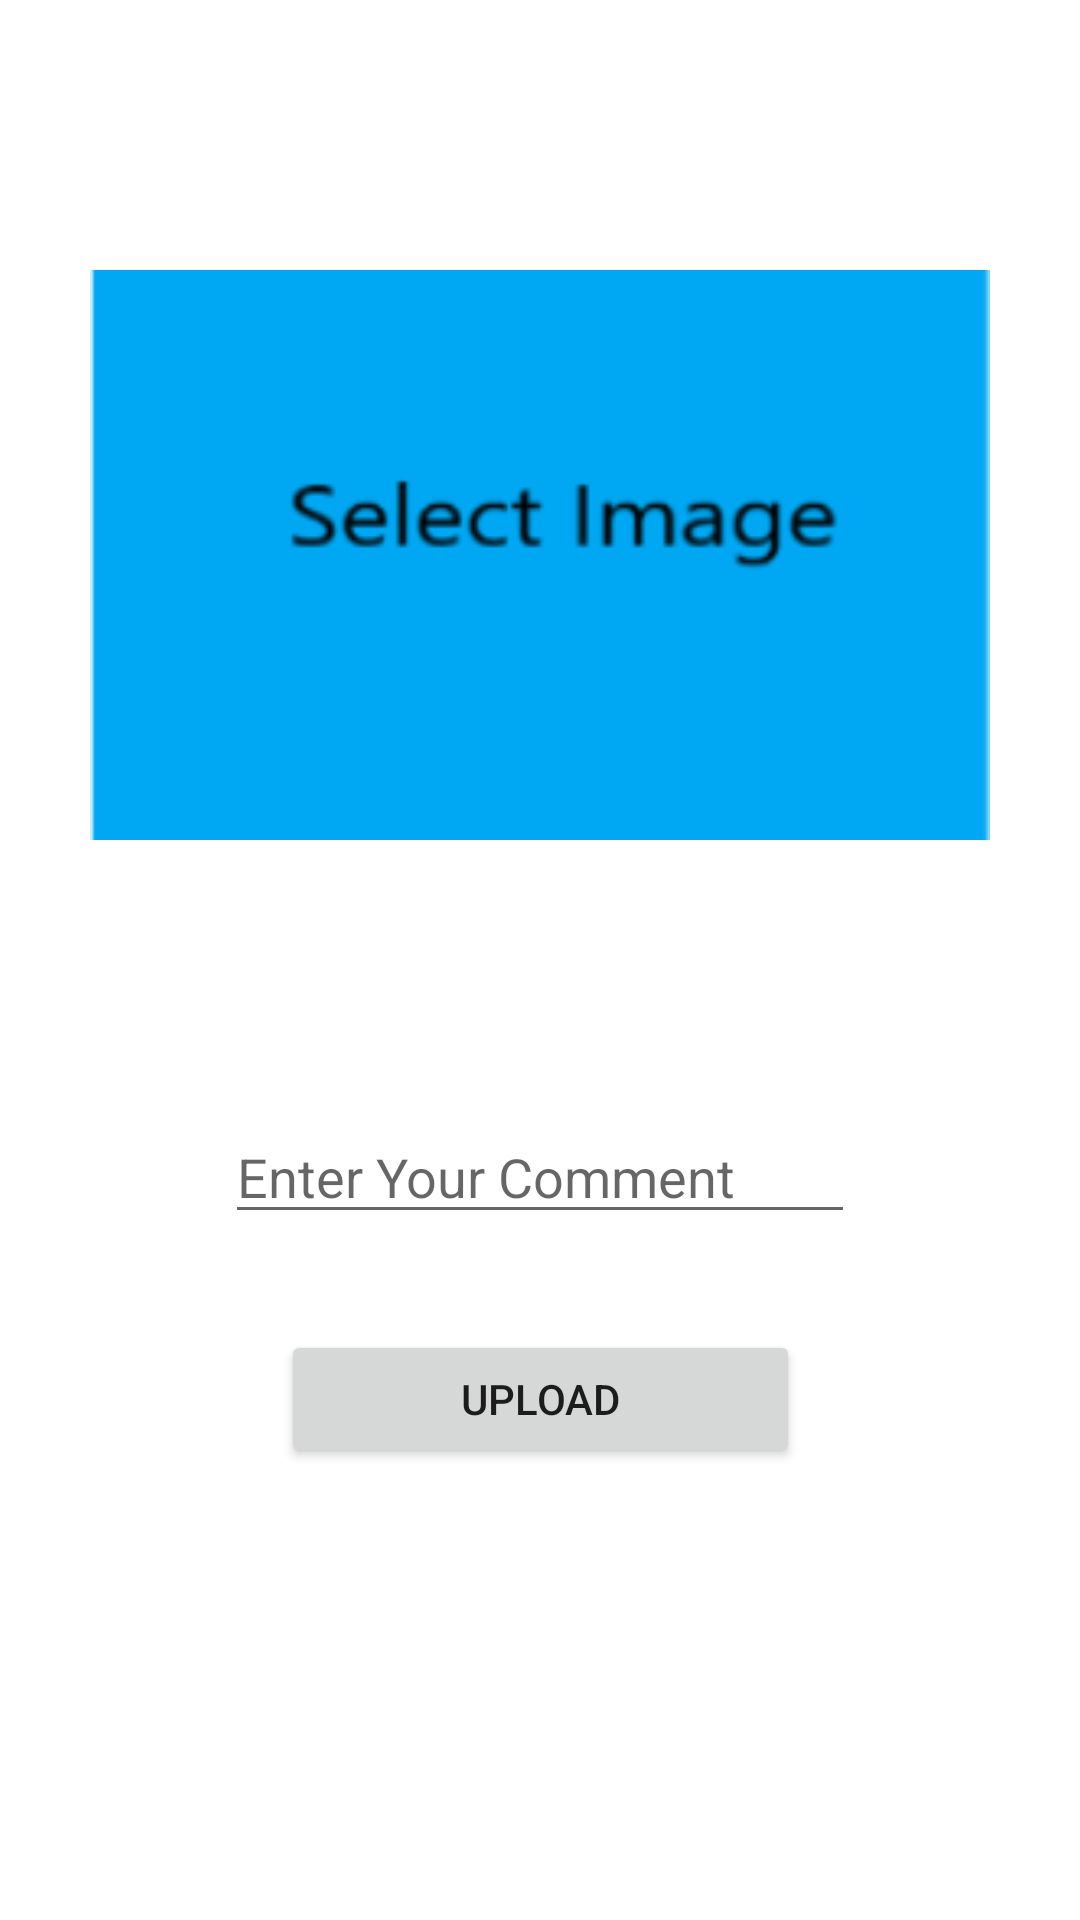

Android layout source for this screen:
<!-- AndroidManifest.xml: application theme Theme.InstagramCloneAndroid -->
<!-- res/layout/activity_add_post.xml -->
<?xml version="1.0" encoding="utf-8"?>
<androidx.constraintlayout.widget.ConstraintLayout xmlns:android="http://schemas.android.com/apk/res/android"
    xmlns:app="http://schemas.android.com/apk/res-auto"
    xmlns:tools="http://schemas.android.com/tools"
    android:layout_width="match_parent"
    android:layout_height="match_parent"
    tools:context=".view.AddPostActivity">

    <ImageView
        android:id="@+id/selectImage"
        android:layout_width="300dp"
        android:layout_height="300dp"
        android:layout_marginTop="35dp"
        android:onClick="selectImageClicked"
        app:layout_constraintEnd_toEndOf="parent"
        app:layout_constraintStart_toStartOf="parent"
        app:layout_constraintTop_toTopOf="parent"
        app:srcCompat="@drawable/selectimage" />

    <EditText
        android:id="@+id/commentTxt"
        android:layout_width="wrap_content"
        android:layout_height="wrap_content"
        android:layout_marginTop="35dp"
        android:ems="10"
        android:hint="Enter Your Comment"
        android:inputType="textPersonName"
        app:layout_constraintEnd_toEndOf="parent"
        app:layout_constraintStart_toStartOf="parent"
        app:layout_constraintTop_toBottomOf="@+id/selectImage" />

    <Button
        android:id="@+id/uploadBtn"
        android:layout_width="173dp"
        android:layout_height="46dp"
        android:layout_marginTop="32dp"
        android:onClick="uploadBtnClicked"
        android:text="UPLOAD"
        app:layout_constraintEnd_toEndOf="parent"
        app:layout_constraintStart_toStartOf="parent"
        app:layout_constraintTop_toBottomOf="@+id/commentTxt" />

</androidx.constraintlayout.widget.ConstraintLayout>
<!-- resources referenced by this layout -->
<resources>
  <!-- drawable selectimage: png bitmap (drawable, 5483 bytes) -->
  <style name="Theme.InstagramCloneAndroid" parent="Theme.MaterialComponents.DayNight.DarkActionBar">
          
          <item name="colorPrimary">@color/purple_500</item>
          <item name="colorPrimaryVariant">@color/purple_700</item>
          <item name="colorOnPrimary">@color/white</item>
          
          <item name="colorSecondary">@color/teal_200</item>
          <item name="colorSecondaryVariant">@color/teal_700</item>
          <item name="colorOnSecondary">@color/black</item>
          
          <item name="android:statusBarColor" tools:targetApi="l">?attr/colorPrimaryVariant</item>
          
      </style>
  <!-- not gathered from this repository: default colours our renderer supplied (Android Studio template values) -->
  <color name="purple_500">#FF6200EE</color>
  <color name="purple_700">#FF3700B3</color>
  <color name="teal_200">#FF03DAC5</color>
  <color name="teal_700">#FF018786</color>
  <color name="black">#FF000000</color>
  <color name="white">#FFFFFFFF</color>
</resources>
